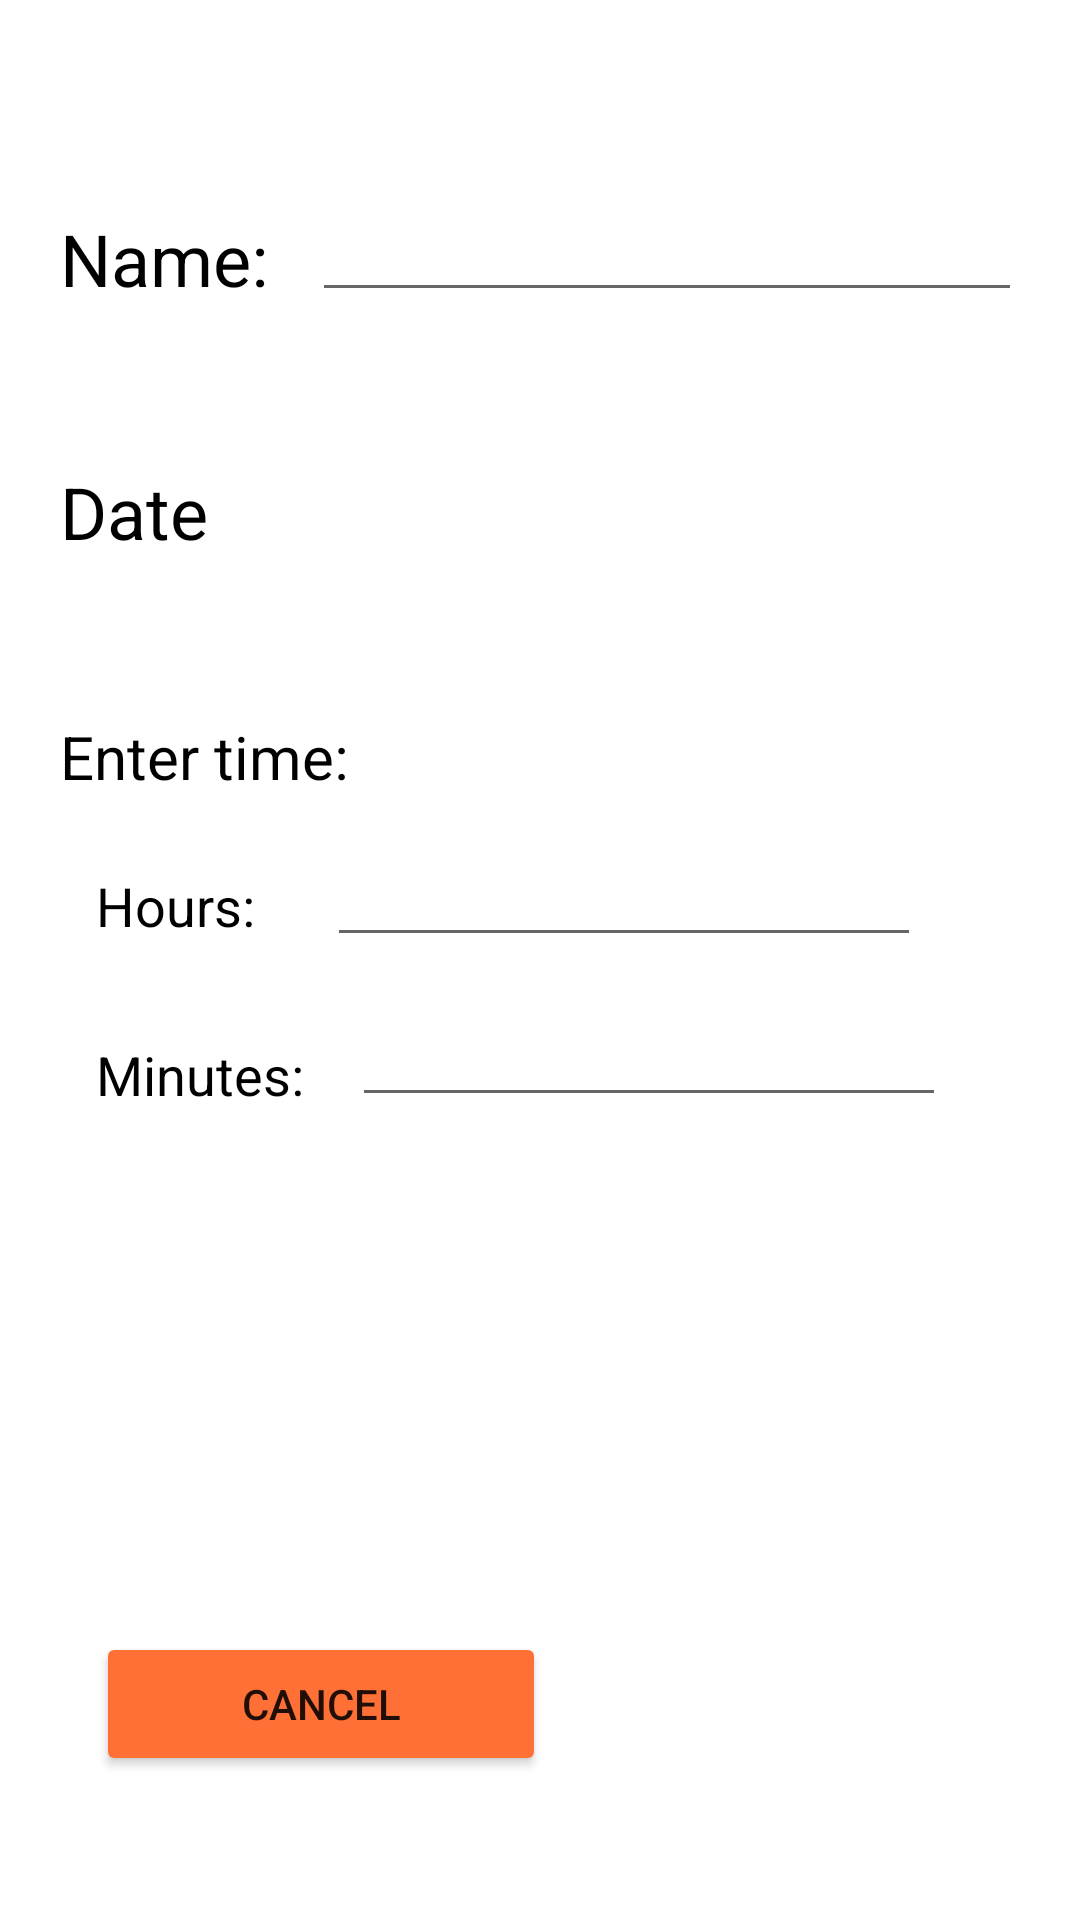

The Android layout XML behind this screen, and the referenced resources:
<!-- AndroidManifest.xml: application theme Theme.Bunkies -->
<!-- res/layout/activity_event_edit.xml -->
<?xml version="1.0" encoding="utf-8"?>
<androidx.constraintlayout.widget.ConstraintLayout xmlns:android="http://schemas.android.com/apk/res/android"
    xmlns:app="http://schemas.android.com/apk/res-auto"
    xmlns:tools="http://schemas.android.com/tools"
    android:layout_width="match_parent"
    android:layout_height="match_parent"
    android:backgroundTint="@color/calendar_blue"
    tools:context=".EventEditActivity">

    <TextView
        android:id="@+id/textView13"
        android:layout_width="wrap_content"
        android:layout_height="wrap_content"
        android:layout_gravity="center"
        android:layout_marginStart="20dp"
        android:layout_marginTop="70dp"
        android:text="Name:"
        android:textAlignment="center"
        android:textColor="@color/black"
        android:textSize="24sp"
        app:layout_constraintStart_toStartOf="parent"
        app:layout_constraintTop_toTopOf="parent" />

    <EditText
        android:id="@+id/eventNameET"
        android:layout_width="wrap_content"
        android:layout_height="wrap_content"
        android:layout_gravity="center"
        android:layout_marginTop="60dp"
        android:ems="10"
        android:inputType="text"
        android:textSize="20sp"
        app:layout_constraintEnd_toEndOf="parent"
        app:layout_constraintHorizontal_bias="0.43"
        app:layout_constraintStart_toEndOf="@+id/textView13"
        app:layout_constraintTop_toTopOf="parent" />

    <TextView
        android:id="@+id/eventDateTV"
        android:layout_width="wrap_content"
        android:layout_height="wrap_content"
        android:layout_gravity="center"
        android:layout_marginStart="20dp"
        android:layout_marginTop="52dp"
        android:text="Date"
        android:textAlignment="center"
        android:textColor="@color/black"
        android:textSize="24sp"
        app:layout_constraintStart_toStartOf="parent"
        app:layout_constraintTop_toBottomOf="@+id/textView13" />

    <TextView
        android:id="@+id/textView12"
        android:layout_width="wrap_content"
        android:layout_height="wrap_content"
        android:layout_gravity="center"
        android:layout_marginStart="20dp"
        android:layout_marginTop="52dp"
        android:text="Enter time:"
        android:textAlignment="center"
        android:textColor="@color/black"
        android:textSize="20sp"
        app:layout_constraintStart_toStartOf="parent"
        app:layout_constraintTop_toBottomOf="@+id/eventDateTV" />

    <EditText
        android:id="@+id/editEventHours"
        android:layout_width="198dp"
        android:layout_height="wrap_content"
        android:layout_gravity="center"
        android:layout_marginStart="16dp"
        android:layout_marginTop="12dp"
        android:inputType="textPersonName"
        app:layout_constraintEnd_toEndOf="parent"
        app:layout_constraintHorizontal_bias="0.133"
        app:layout_constraintStart_toEndOf="@+id/editEventHoursText"
        app:layout_constraintTop_toBottomOf="@+id/textView12" />

    <EditText
        android:id="@+id/editEventMinutes"
        android:layout_width="198dp"
        android:layout_height="wrap_content"
        android:layout_gravity="center"
        android:layout_marginStart="16dp"
        android:layout_marginTop="12dp"
        android:inputType="textPersonName"
        app:layout_constraintStart_toEndOf="@+id/editEventMinutesText"
        app:layout_constraintTop_toBottomOf="@+id/editEventHours" />

    <Button
        android:layout_width="150dp"
        android:layout_height="wrap_content"
        android:layout_gravity="center"
        android:layout_marginEnd="32dp"
        android:layout_marginBottom="48dp"
        android:background="@null"
        android:backgroundTint="@color/calendar_blue"
        android:onClick="saveEventAction"
        android:text="Save"
        android:textColor="@color/white"
        app:layout_constraintBottom_toBottomOf="parent"
        app:layout_constraintEnd_toEndOf="parent" />

    <TextView
        android:id="@+id/editEventHoursText"
        android:layout_width="wrap_content"
        android:layout_height="wrap_content"
        android:layout_marginStart="32dp"
        android:layout_marginTop="24dp"
        android:fontFamily="sans-serif"
        android:text="Hours:"
        android:textColor="@color/black"
        android:textSize="18sp"
        app:layout_constraintStart_toStartOf="parent"
        app:layout_constraintTop_toBottomOf="@+id/textView12" />

    <TextView
        android:id="@+id/editEventMinutesText"
        android:layout_width="wrap_content"
        android:layout_height="wrap_content"
        android:layout_marginStart="32dp"
        android:layout_marginTop="32dp"
        android:fontFamily="sans-serif"
        android:text="Minutes:"
        android:textColor="@color/black"
        android:textSize="18sp"
        app:layout_constraintStart_toStartOf="parent"
        app:layout_constraintTop_toBottomOf="@+id/editEventHoursText" />

    <Button
        android:id="@+id/editEventCancel"
        android:layout_width="150dp"
        android:layout_height="wrap_content"
        android:layout_marginStart="32dp"
        android:layout_marginBottom="48dp"
        android:backgroundTint="@color/negativeOrange"
        android:onClick="onCancelClick"
        android:text="Cancel"
        app:layout_constraintBottom_toBottomOf="parent"
        app:layout_constraintStart_toStartOf="parent" />


</androidx.constraintlayout.widget.ConstraintLayout>
<!-- resources referenced by this layout -->
<resources>
  <color name="black">#FF000000</color>
  <color name="calendar_blue">#3619e6</color>
  <color name="negativeOrange">#FFFF7036</color>
  <color name="white">#FFFFFFFF</color>
  <style name="Theme.Bunkies" parent="Theme.MaterialComponents.DayNight.DarkActionBar">
          
          <item name="colorPrimary">@color/purple_500</item>
          <item name="colorPrimaryVariant">@color/purple_700</item>
          <item name="colorOnPrimary">@color/white</item>
          
          <item name="colorSecondary">@color/teal_200</item>
          <item name="colorSecondaryVariant">@color/teal_700</item>
          <item name="colorOnSecondary">@color/black</item>
          
          <item name="android:statusBarColor">?attr/colorPrimaryVariant</item>
          
      </style>
  <color name="purple_500">#FF6200EE</color>
  <color name="purple_700">#FF3700B3</color>
  <color name="teal_200">#FF03DAC5</color>
  <color name="teal_700">#FF018786</color>
</resources>
